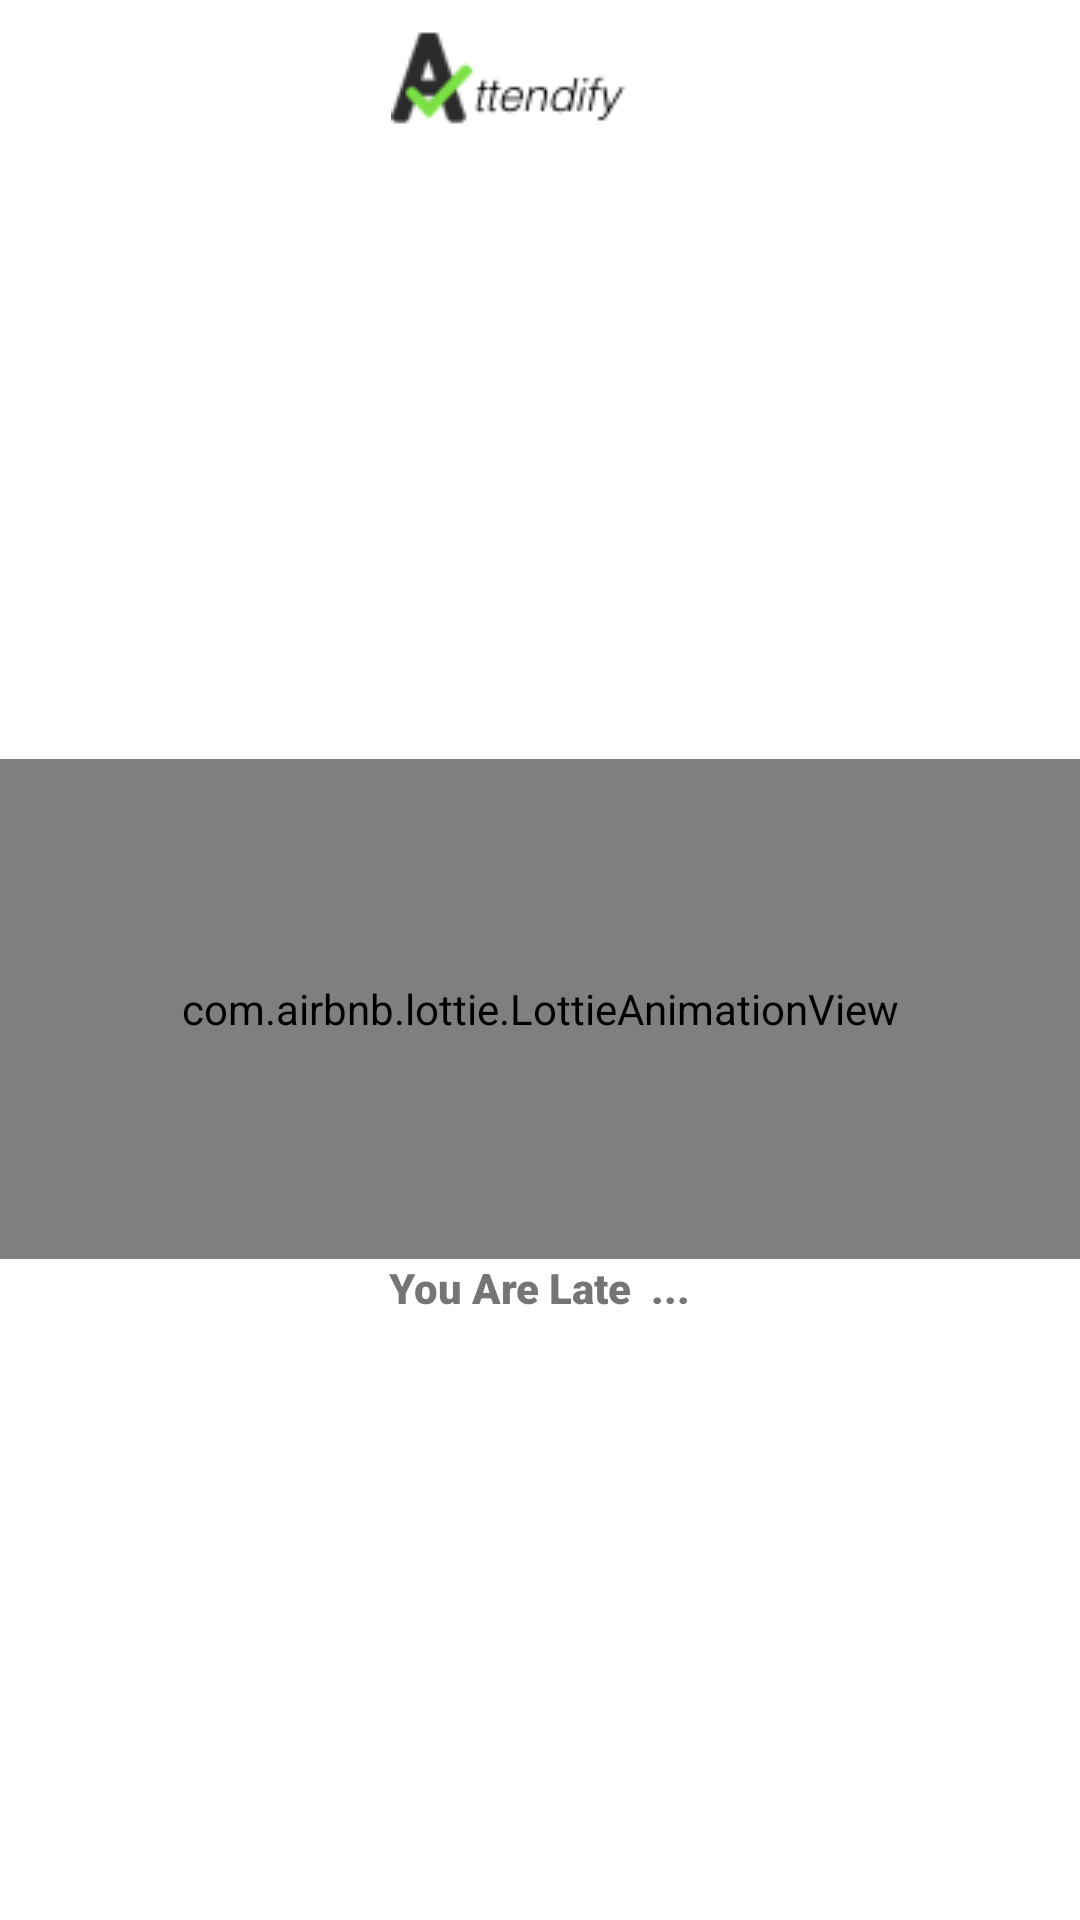

Here is an Android app screen rendered from its layout file. Give the layout XML and the strings, colors and styles it references.
<!-- AndroidManifest.xml: application theme Theme.Attendify -->
<!-- res/layout/activity_failerror.xml -->
<?xml version="1.0" encoding="utf-8"?>
<LinearLayout xmlns:android="http://schemas.android.com/apk/res/android"
    xmlns:app="http://schemas.android.com/apk/res-auto"
    xmlns:tools="http://schemas.android.com/tools"
    android:layout_width="match_parent"
    android:layout_height="match_parent"
    android:layout_gravity="center"
    android:gravity="center_horizontal"
    android:orientation="vertical"
    tools:context=".Sucess">

    <ImageView
        android:id="@+id/imageView"
        android:layout_width="wrap_content"
        android:layout_height="wrap_content"
        android:layout_margin="10dp"

        app:srcCompat="@drawable/top"
        tools:layout_editor_absoluteX="156dp"
        tools:layout_editor_absoluteY="16dp" />

    <LinearLayout
        android:layout_width="match_parent"
        android:layout_height="match_parent"
        android:gravity="center"
        android:orientation="vertical">

        <com.airbnb.lottie.LottieAnimationView
            android:id="@+id/animationView"
            android:layout_width="match_parent"
            android:layout_height="500px"
            android:layout_centerHorizontal="true"
            android:layout_centerVertical="true"
            android:gravity="center_vertical|center_horizontal|center"
            app:lottie_autoPlay="true"
            app:lottie_loop="false"
            app:lottie_rawRes="@raw/cross" />

        <TextView
            android:id="@+id/textView"
            android:layout_width="wrap_content"
            android:layout_height="wrap_content"
            android:fontFamily="sans-serif-black"
            android:text="You Are Late  ..."
            android:textStyle="bold" />

    </LinearLayout>


</LinearLayout>
<!-- resources referenced by this layout -->
<resources>
  <!-- drawable top: png bitmap (drawable, 2672 bytes) -->
  <style name="Theme.Attendify" parent="Theme.MaterialComponents.DayNight.DarkActionBar">
          
          <item name="colorPrimary">#359800</item>
          <item name="colorPrimaryVariant">#7ADF44</item>
          <item name="colorOnPrimary">@color/white</item>
          
          <item name="colorSecondary">@color/teal_200</item>
          <item name="colorSecondaryVariant">@color/teal_700</item>
          <item name="colorOnSecondary">@color/black</item>
          
          <item name="android:statusBarColor" tools:targetApi="l">?attr/colorPrimaryVariant</item>
          
      </style>
  <!-- not gathered from this repository: default colours our renderer supplied (Android Studio template values) -->
  <color name="teal_200">#FF03DAC5</color>
  <color name="teal_700">#FF018786</color>
  <color name="black">#FF000000</color>
  <color name="white">#FFFFFFFF</color>
</resources>
